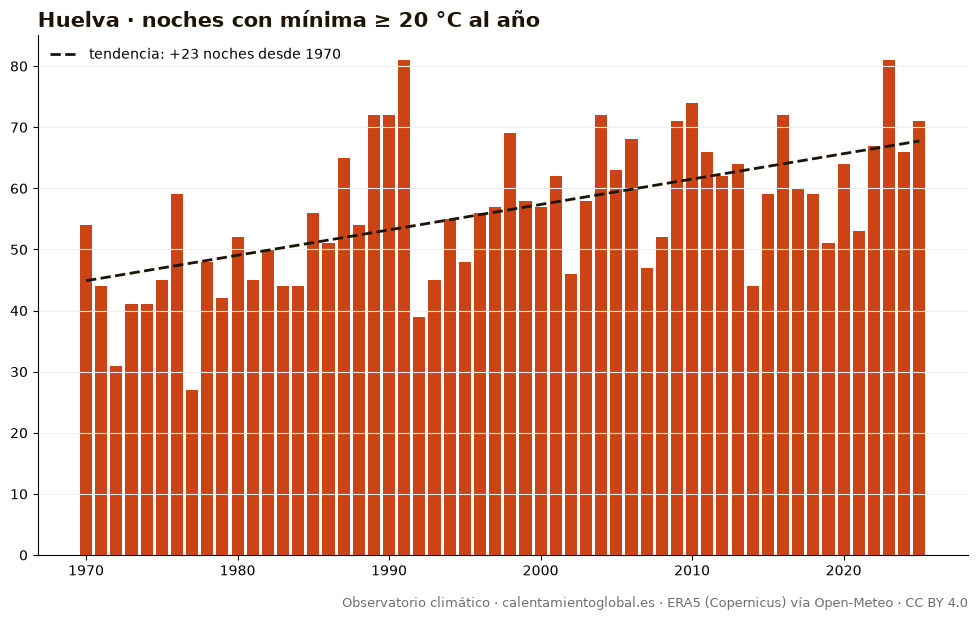

Values plotted in this chart, from the file beside it:
anio, noches_con_mínima_≥_20_°C_al_año
1970, 54
1971, 44
1972, 31
1973, 41
1974, 41
1975, 45
1976, 59
1977, 27
1978, 48
1979, 42
1980, 52
1981, 45
1982, 50
1983, 44
1984, 44
1985, 56
1986, 51
1987, 65
1988, 54
1989, 72
1990, 72
1991, 81
1992, 39
1993, 45
1994, 55
1995, 48
1996, 56
1997, 57
1998, 69
1999, 58
2000, 57
2001, 62
2002, 46
2003, 58
2004, 72
2005, 63
2006, 68
2007, 47
2008, 52
2009, 71
2010, 74
2011, 66
2012, 62
2013, 64
2014, 44
2015, 59
2016, 72
2017, 60
2018, 59
2019, 51
2020, 64
2021, 53
2022, 67
2023, 81
2024, 66
2025, 71
